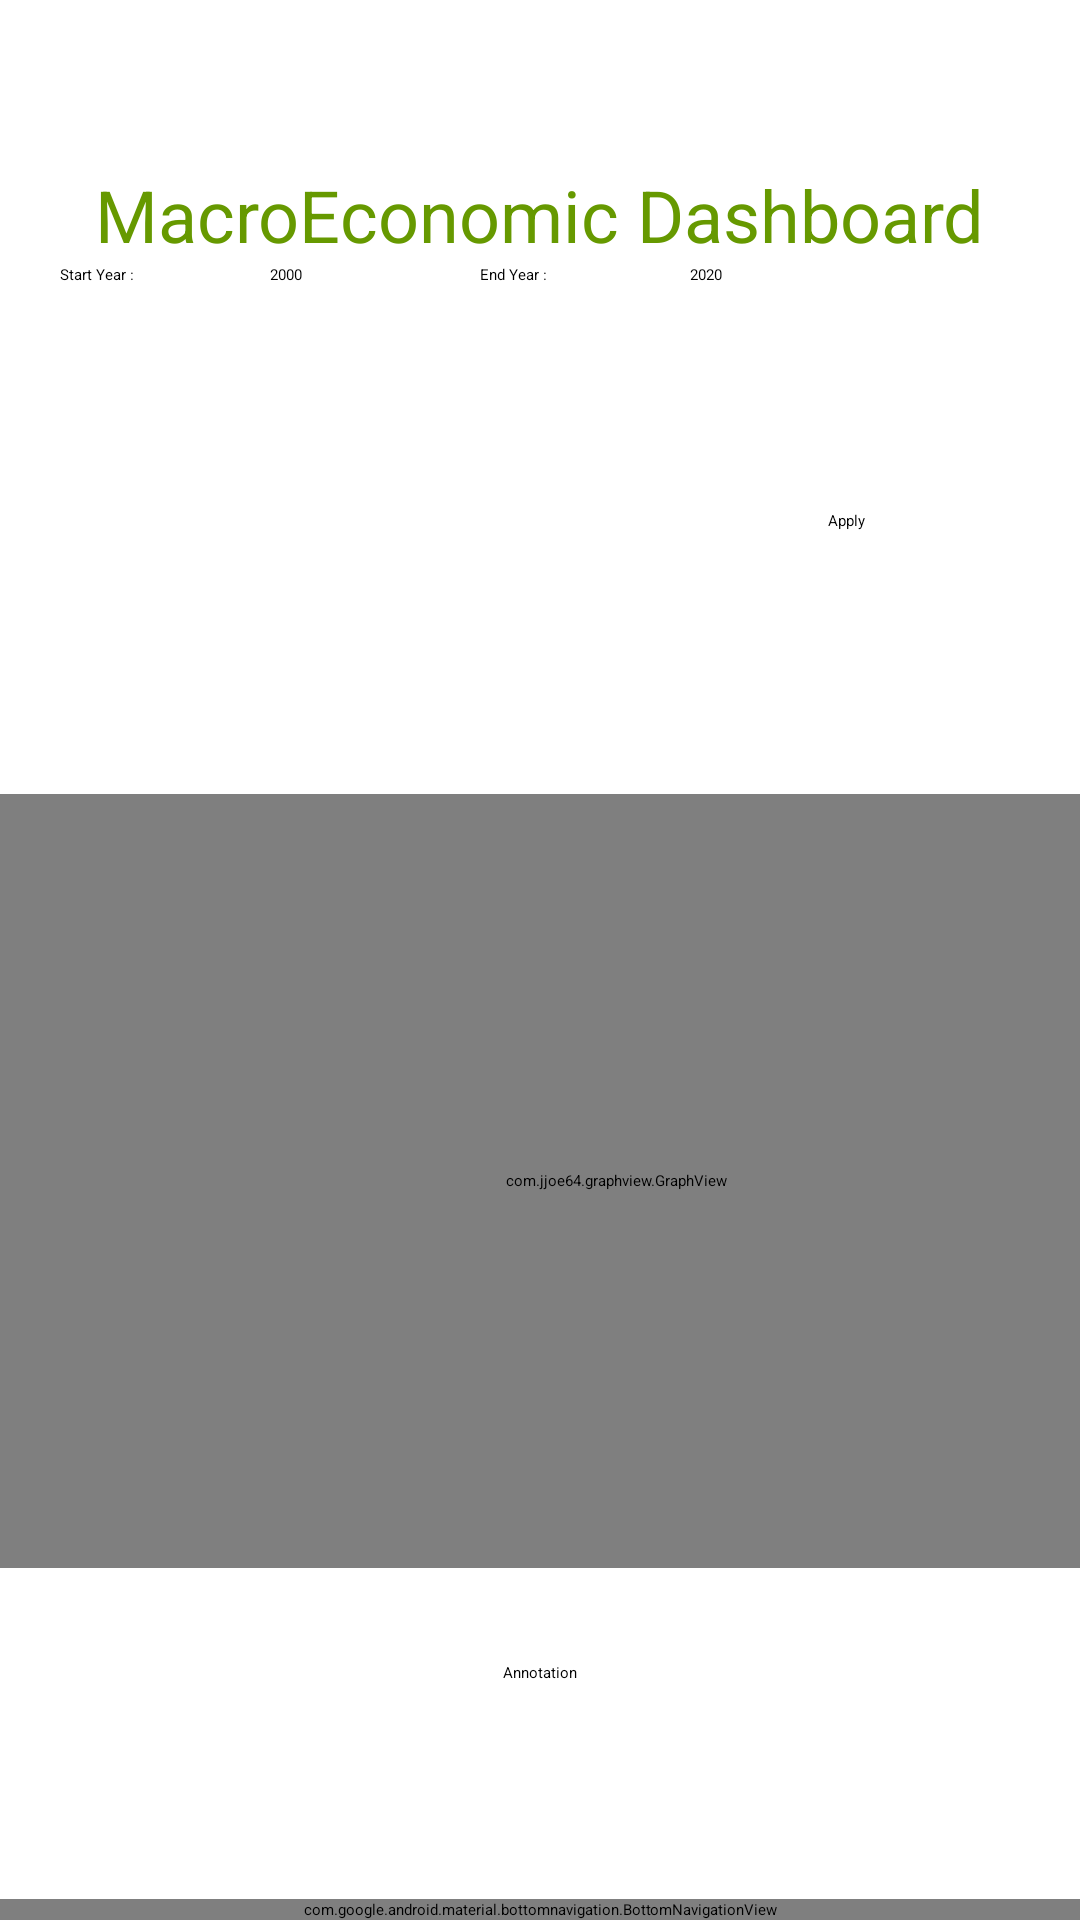

Layout XML and referenced resources for this Android screen:
<!-- AndroidManifest.xml: application theme Theme.MacroeconomicsFoodSecurityAnalysis -->
<!-- res/layout/fragment_macro_graph.xml -->
<?xml version="1.0" encoding="utf-8"?>
<FrameLayout xmlns:android="http://schemas.android.com/apk/res/android"
    xmlns:app="http://schemas.android.com/apk/res-auto"
    xmlns:tools="http://schemas.android.com/tools"
    android:layout_width="match_parent"
    android:layout_height="match_parent"
    tools:context=".macro_graph">

    <androidx.constraintlayout.widget.ConstraintLayout
        android:layout_width="match_parent"
        android:layout_height="match_parent"
        android:orientation="vertical">


        <TextView
            android:id="@+id/textView"
            android:layout_width="wrap_content"
            android:layout_height="wrap_content"
            android:text="MacroEconomic Dashboard"
            android:textAppearance="@style/TextAppearance.AppCompat.Large"
            android:textColor="@android:color/holo_green_dark"
            android:textSize="24sp"
            app:layout_constraintBottom_toBottomOf="parent"
            app:layout_constraintEnd_toEndOf="parent"
            app:layout_constraintHorizontal_bias="0.495"
            app:layout_constraintStart_toStartOf="parent"
            app:layout_constraintTop_toTopOf="parent"
            app:layout_constraintVertical_bias="0.091" />

        <androidx.appcompat.widget.LinearLayoutCompat
            android:id="@+id/linearLayoutCompat"
            android:layout_width="match_parent"
            android:layout_height="wrap_content"
            android:layout_marginBottom="512dp"
            app:layout_constraintBottom_toBottomOf="parent"
            tools:ignore="MissingConstraints"
            tools:layout_editor_absoluteX="0dp">

            <TextView
                android:id="@+id/Sy"
                android:layout_width="50dp"
                android:layout_height="40dp"
                android:layout_marginLeft="20dp"
                android:layout_marginRight="20dp"
                android:text="Start Year :"
                app:layout_constraintStart_toStartOf="parent" />

            <EditText
                android:id="@+id/Start_year"
                android:layout_width="50dp"
                android:layout_height="40dp"
                android:layout_marginRight="20dp"
                android:ems="10"
                android:inputType="textPersonName"
                android:text="2000" />


            <TextView
                android:id="@+id/Ey"
                android:layout_width="50dp"
                android:layout_height="40dp"
                android:layout_marginRight="20dp"
                android:text="End Year :"
                app:layout_constraintStart_toStartOf="parent" />

            <EditText
                android:id="@+id/End_year"
                android:layout_width="50dp"
                android:layout_height="40dp"
                android:layout_marginRight="20dp"
                android:ems="10"
                android:inputType="textPersonName"
                android:text="2020"
                app:layout_constraintStart_toEndOf="@+id/Ey" />


        </androidx.appcompat.widget.LinearLayoutCompat>

        <Spinner
            android:id="@+id/spinner_country"
            android:layout_width="wrap_content"
            android:layout_height="wrap_content"
            android:foregroundTint="#FFFFFF"
            android:spinnerMode="dropdown"
            app:layout_constraintBottom_toBottomOf="parent"
            app:layout_constraintEnd_toEndOf="parent"
            app:layout_constraintHorizontal_bias="0.84"
            app:layout_constraintStart_toStartOf="parent"
            app:layout_constraintTop_toTopOf="parent"
            app:layout_constraintVertical_bias="0.192"
            tools:ignore="MissingConstraints" />

        <Button
            android:id="@+id/apply"
            android:layout_width="76dp"
            android:layout_height="34dp"
            android:layout_marginStart="276dp"
            android:layout_marginTop="42dp"
            android:layout_marginEnd="47dp"
            android:layout_marginBottom="70dp"
            android:text="Apply"
            app:layout_constraintBottom_toTopOf="@+id/graph"
            app:layout_constraintEnd_toEndOf="parent"
            app:layout_constraintHorizontal_bias="0.0"
            app:layout_constraintStart_toStartOf="parent"
            app:layout_constraintTop_toBottomOf="@+id/linearLayoutCompat"
            app:layout_constraintVertical_bias="0.0"
            tools:ignore="MissingConstraints" />

        <com.jjoe64.graphview.GraphView
            android:id="@+id/graph"
            android:layout_width="411dp"
            android:layout_height="258dp"
            app:layout_constraintBottom_toBottomOf="parent"
            app:layout_constraintEnd_toEndOf="parent"
            app:layout_constraintHorizontal_bias="0.0"
            app:layout_constraintStart_toStartOf="parent"
            app:layout_constraintTop_toTopOf="parent"
            app:layout_constraintVertical_bias="0.693"
            tools:ignore="MissingConstraints"></com.jjoe64.graphview.GraphView>

        <Button
            android:id="@+id/annotation"
            android:layout_width="wrap_content"
            android:layout_height="wrap_content"
            android:layout_marginStart="150dp"
            android:layout_marginTop="22dp"
            android:layout_marginEnd="150dp"
            android:layout_marginBottom="70dp"
            android:text="Annotation"
            app:layout_constraintBottom_toBottomOf="parent"
            app:layout_constraintEnd_toEndOf="parent"
            app:layout_constraintStart_toStartOf="parent"
            app:layout_constraintTop_toBottomOf="@+id/graph"
            tools:ignore="MissingConstraints" />

        <ListView android:id="@android:id/list"
            android:layout_width="wrap_content"
            android:layout_height="wrap_content"
            tools:ignore="MissingConstraints" />


        <com.google.android.material.bottomnavigation.BottomNavigationView
            android:id="@+id/bottomNavigationView"
            android:layout_width="match_parent"
            android:layout_height="wrap_content"
            android:background="@color/purple_200"
            app:layout_constraintBottom_toBottomOf="parent"
            app:layout_constraintEnd_toEndOf="parent"
            app:layout_constraintStart_toStartOf="parent"
            app:menu="@menu/bottom_menu"/>



    </androidx.constraintlayout.widget.ConstraintLayout>
</FrameLayout>
<!-- resources referenced by this layout -->
<resources>
  <color name="purple_200">#2196F3</color>
</resources>
